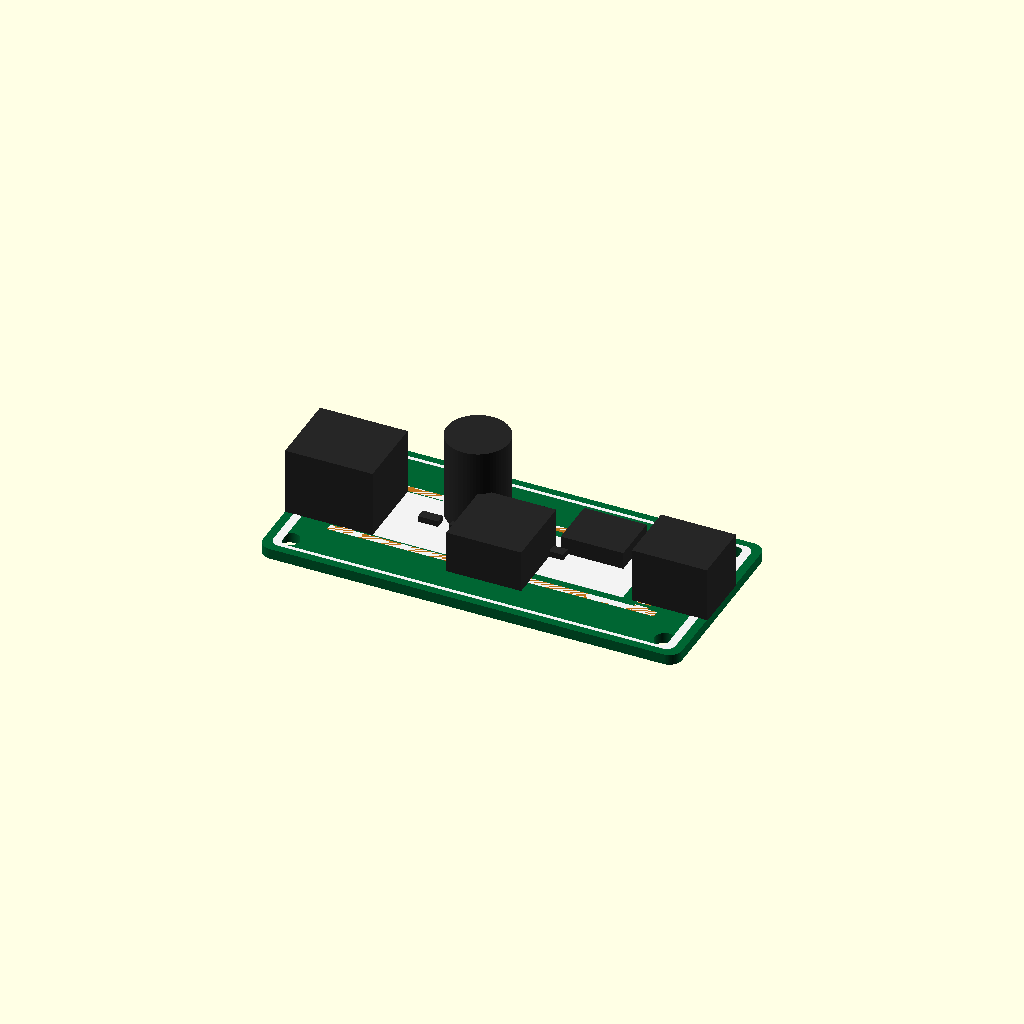
Cell 1 — every parameter at its default value.
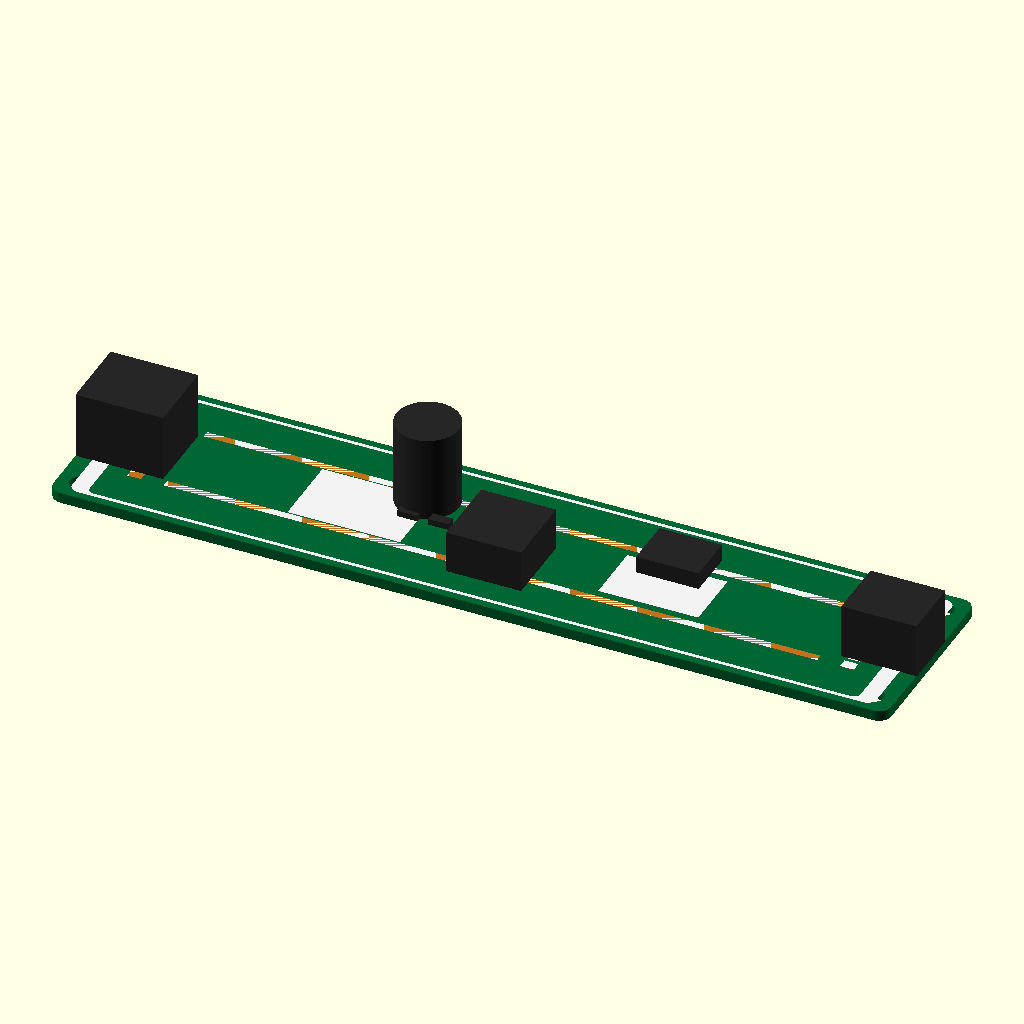
Cell 2 — pcb_L set to 134, the other parameters unchanged.
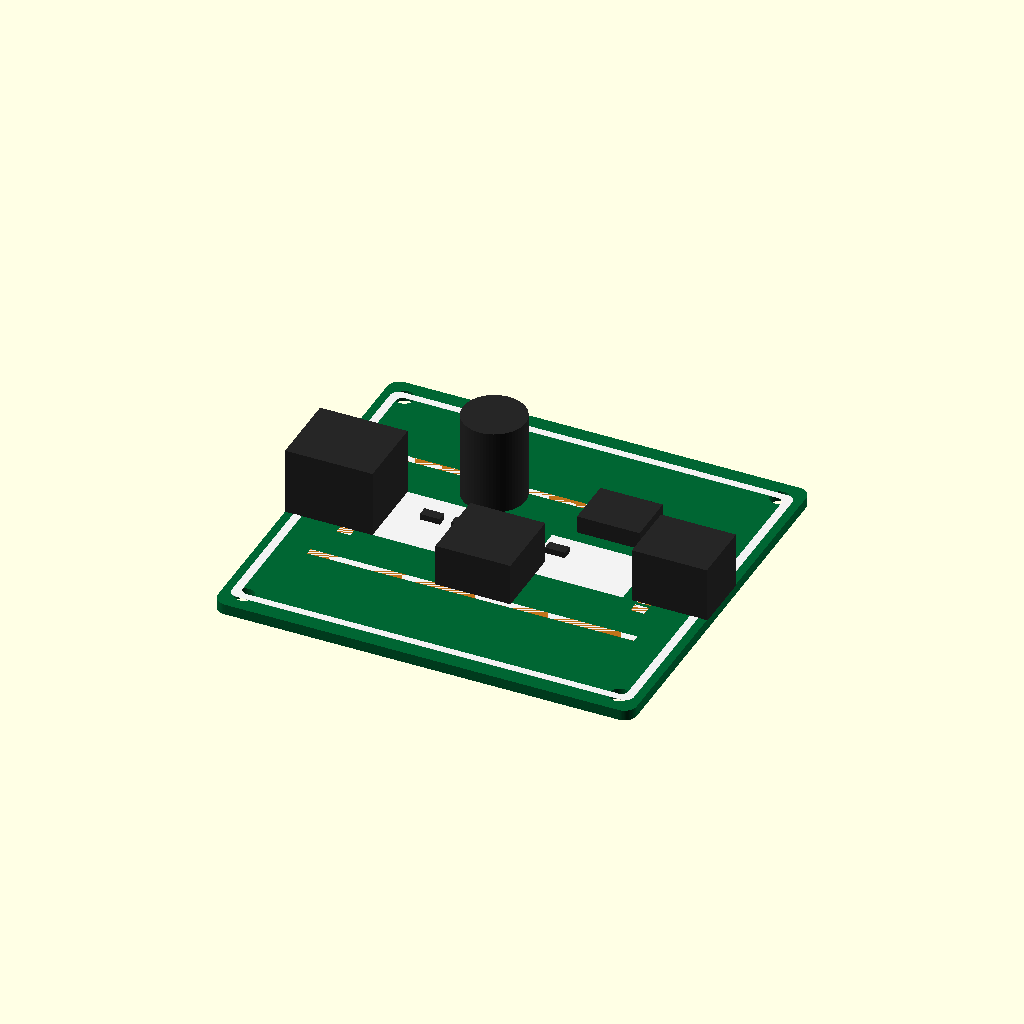
Cell 3: the same model with pcb_W = 62.
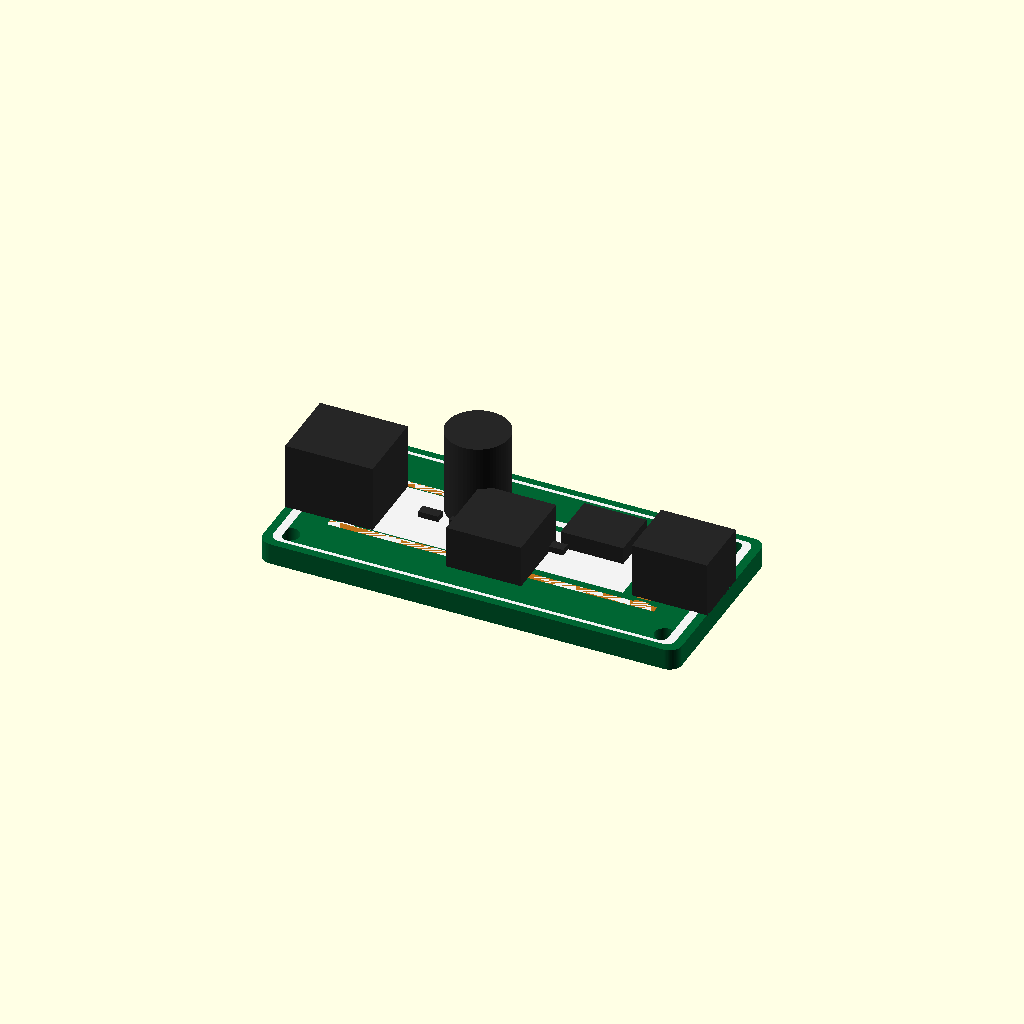
Cell 4: pcb_T = 3.4 (everything else at default).
One fixed orthographic camera (rotation 55°, 0°, 25°; colour scheme Cornfield) for every cell.
The OpenSCAD source (results/nopscadlib/ablations/no_verification/scad/pcb__PSU12V1A.scad):
$fn = 64;

// Parameters (mm)
pcb_L = 67.0;
pcb_W = 31.0;
pcb_T = 1.7;

corner_r = 2.0;          // rounded PCB corners
hole_d = 3.2;            // mounting hole diameter
hole_edge = 3.5;         // hole center offset from each edge

copper_thickness = 0.035;
silkscreen_thickness = 0.02;

// Helper: rounded rectangle prism (centered)
module rounded_box(L, W, H, R) {
    R2 = min(R, min(L, W)/2 - 0.01);
    linear_extrude(height=H, center=true)
        offset(r=R2)
            square([L - 2*R2, W - 2*R2], center=true);
}

// Helper: simple component block (centered)
module comp_block(l, w, h) {
    cube([l, w, h], center=true);
}

// PCB with holes (single connected solid will be ensured by later union overlap)
module pcb_with_holes() {
    difference() {
        rounded_box(pcb_L, pcb_W, pcb_T, corner_r);

        // 4 mounting holes
        for (sx = [-1, 1], sy = [-1, 1]) {
            translate([sx*(pcb_L/2 - hole_edge), sy*(pcb_W/2 - hole_edge), 0])
                cylinder(d=hole_d, h=pcb_T + 0.6, center=true);
        }
    }
}

// Copper pads/traces as shallow raised features (kept connected via overlap into PCB)
module copper_features() {
    z = pcb_T/2 + copper_thickness/2 - 0.01; // slight overlap into PCB
    color([0.75, 0.45, 0.1])
    translate([0, 0, z]) {
        // A few "bus" bars
        translate([0,  pcb_W*0.22, 0]) cube([pcb_L*0.78, 1.2, copper_thickness], center=true);
        translate([0, -pcb_W*0.22, 0]) cube([pcb_L*0.78, 1.2, copper_thickness], center=true);

        // Some pad groups near ends
        for (i = [-3:3]) {
            translate([-(pcb_L/2 - 10), i*2.2, 0]) cube([2.2, 1.6, copper_thickness], center=true);
            translate([ (pcb_L/2 - 10), i*2.2, 0]) cube([2.2, 1.6, copper_thickness], center=true);
        }
    }
}

// Silkscreen as shallow raised features (kept connected via overlap into PCB)
module silkscreen_features() {
    z = pcb_T/2 + copper_thickness + silkscreen_thickness/2 - 0.01; // overlap into copper/pcb stack
    color([0.95, 0.95, 0.95])
    translate([0, 0, z]) {
        // Border line
        difference() {
            rounded_box(pcb_L*0.96, pcb_W*0.92, silkscreen_thickness, max(0.5, corner_r-0.6));
            rounded_box(pcb_L*0.92, pcb_W*0.88, silkscreen_thickness+0.2, max(0.5, corner_r-0.9));
        }

        // A couple of rectangles suggesting component outlines
        translate([-(pcb_L*0.18), 0, 0]) cube([18, 12, silkscreen_thickness], center=true);
        translate([(pcb_L*0.18), 0, 0]) cube([16, 10, silkscreen_thickness], center=true);
    }
}

// Components/connectors (all connected to PCB by slight overlap into top surface)
module components_and_connectors() {
    top_z = pcb_T/2;

    union() {
        // DC barrel jack-like block on left edge
        jack_l = 14; jack_w = 12; jack_h = 11;
        translate([-(pcb_L/2 - jack_l/2), 0, top_z + jack_h/2 - 0.2])
            comp_block(jack_l, jack_w, jack_h);

        // Screw terminal block on right edge
        term_l = 12; term_w = 10; term_h = 9;
        translate([(pcb_L/2 - term_l/2), 0, top_z + term_h/2 - 0.2])
            comp_block(term_l, term_w, term_h);

        // Large electrolytic capacitor (cylinder)
        cap_d = 10; cap_h = 14;
        translate([-(pcb_L*0.12), pcb_W*0.18, top_z + cap_h/2 - 0.2])
            cylinder(d=cap_d, h=cap_h, center=true);

        // Inductor-like block
        ind_l = 12; ind_w = 12; ind_h = 7;
        translate([0, -pcb_W*0.12, top_z + ind_h/2 - 0.2])
            comp_block(ind_l, ind_w, ind_h);

        // IC/regulator block
        ic_l = 10; ic_w = 8; ic_h = 3;
        translate([pcb_L*0.18, pcb_W*0.18, top_z + ic_h/2 - 0.2])
            comp_block(ic_l, ic_w, ic_h);

        // A few small SMD parts
        smd_l = 3.2; smd_w = 1.6; smd_h = 1.2;
        for (i = [-2:2]) {
            translate([-(pcb_L*0.05) + i*5.0, pcb_W*0.02, top_z + smd_h/2 - 0.2])
                comp_block(smd_l, smd_w, smd_h);
        }
    }
}

// Complete model: one connected solid (components overlap into PCB)
module power_supply_board() {
    union() {
        color([0.0, 0.4, 0.2]) pcb_with_holes();
        copper_features();
        silkscreen_features();
        color([0.15, 0.15, 0.15]) components_and_connectors();
    }
}

power_supply_board();
Parameter table extracted from the source (name, type, default, range or options):
pcb_L: number, default 67
pcb_W: number, default 31
pcb_T: number, default 1.7
corner_r: number, default 2
hole_d: number, default 3.2
hole_edge: number, default 3.5
copper_thickness: number, default 0.035
silkscreen_thickness: number, default 0.02
